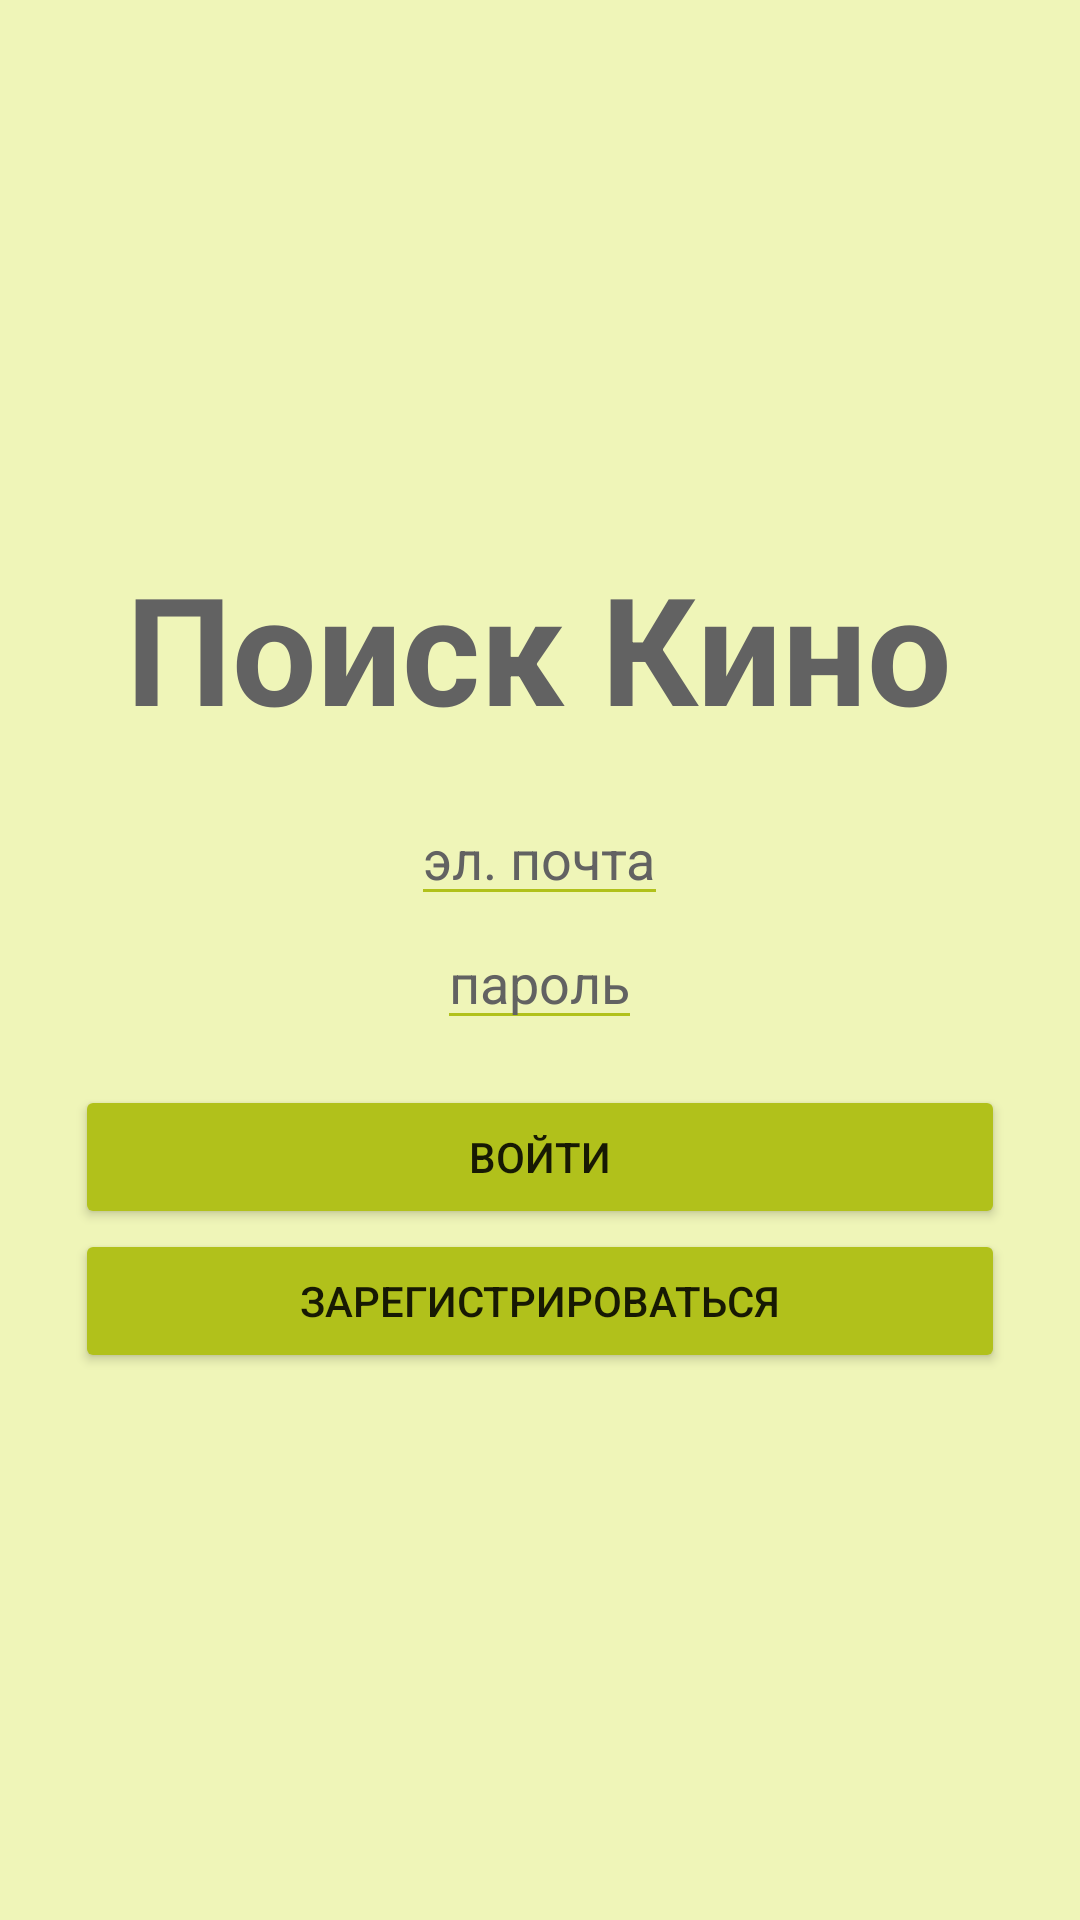

The Android layout XML behind this screen, and the referenced resources:
<!-- AndroidManifest.xml: application theme Theme.Kino -->
<!-- res/layout/activity_main.xml -->
<?xml version="1.0" encoding="utf-8"?>
<androidx.constraintlayout.widget.ConstraintLayout xmlns:android="http://schemas.android.com/apk/res/android"
    xmlns:app="http://schemas.android.com/apk/res-auto"
    xmlns:tools="http://schemas.android.com/tools"
    android:layout_width="match_parent"
    android:layout_height="match_parent"
    tools:context=".MainActivity"
    android:background="@color/background">

    <LinearLayout
        android:layout_width="match_parent"
        android:layout_height="match_parent"
        android:gravity="center"
        android:orientation="vertical">
        <TextView
            android:layout_width="wrap_content"
            android:layout_height="wrap_content"
            android:textColor="@color/silver"
            android:text="Поиск Кино"
            android:textStyle="bold"
            android:textSize="50dp"/>
        <EditText
            android:layout_width="wrap_content"
            android:layout_height="wrap_content"
            android:layout_marginTop="15dp"
            android:id="@+id/email"
            android:hint="эл. почта"
            android:textColorHint="@color/silver"
            android:backgroundTint="@color/button"/>
        <EditText
            android:layout_width="wrap_content"
            android:layout_height="wrap_content"
            android:hint="пароль"
            android:id="@+id/password"
            android:textColorHint="@color/silver"
            android:backgroundTint="@color/button"/>
        <Button
            android:layout_width="match_parent"
            android:layout_height="wrap_content"
            android:layout_marginRight="25dp"
            android:layout_marginLeft="25dp"
            android:layout_marginTop="15dp"
            android:onClick="signUp"
            android:backgroundTint="@color/button"
            android:text="Войти"/>
        <Button
            android:layout_width="match_parent"
            android:layout_height="wrap_content"
            android:layout_marginRight="25dp"
            android:layout_marginLeft="25dp"
            android:onClick="register"
            android:backgroundTint="@color/button"
            android:text="Зарегистрироваться">
        </Button>
    </LinearLayout>

</androidx.constraintlayout.widget.ConstraintLayout>
<!-- resources referenced by this layout -->
<resources>
  <color name="background">#eff5b8</color>
  <color name="button">#b1c11b</color>
  <color name="silver">#626262</color>
  <style name="Theme.Kino" parent="Theme.MaterialComponents.DayNight.DarkActionBar">
          
          <item name="colorPrimary">@color/purple_500</item>
          <item name="colorPrimaryVariant">@color/purple_700</item>
          <item name="colorOnPrimary">@color/white</item>
          
          <item name="colorSecondary">@color/teal_200</item>
          <item name="colorSecondaryVariant">@color/teal_700</item>
          <item name="colorOnSecondary">@color/black</item>
          
          <item name="android:statusBarColor">?attr/colorPrimaryVariant</item>
          
      </style>
  <color name="purple_500">#b1c11b</color>
  <color name="purple_700">#b1c11b</color>
  <color name="white">#FFFFFFFF</color>
  <color name="teal_200">#FF03DAC5</color>
  <color name="teal_700">#FF018786</color>
  <color name="black">#FF000000</color>
</resources>
